Run: headless pygame with SDL's dummy video driver; simulated clock (each Clock.tick advances the game by its frame time, no real sleeping); random seed 0; keys injected as events and as key.get_pressed() state; no mouse input.
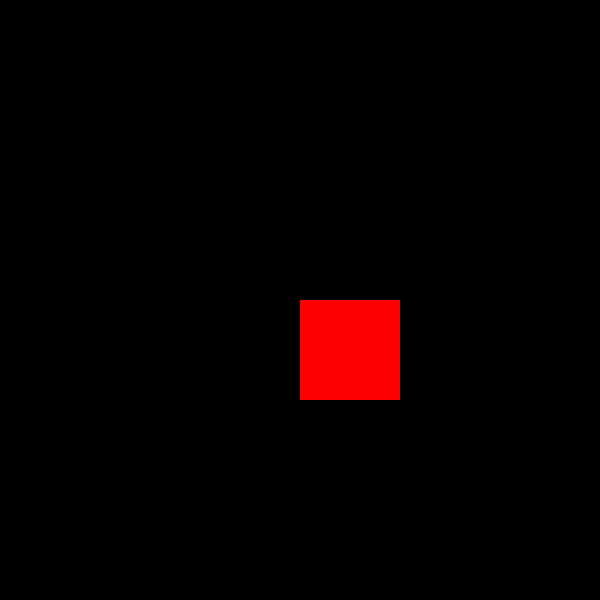
Frame 1 of 4 · flips 1–60 · no input
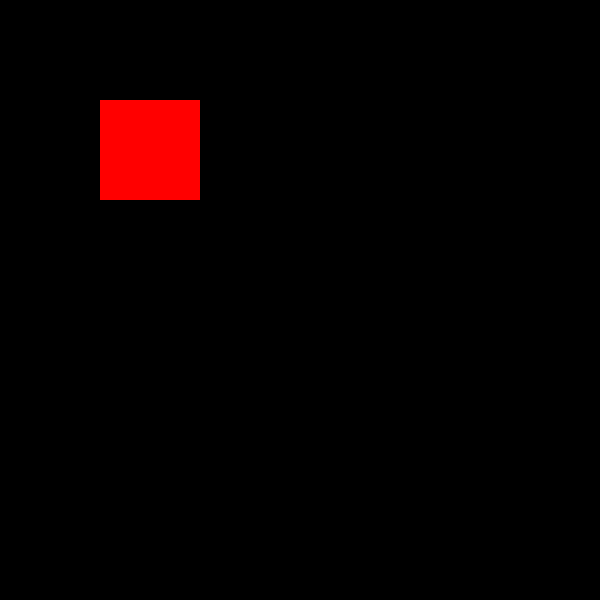
Frame 2 of 4 · flips 61–180 · tapped SPACE, RETURN · held RIGHT (→), D
Frame 3 of 4 · flips 181–300 · held DOWN (↓), S · screen same as frame 1, image omitted
Frame 4 of 4 · flips 301–420 · held LEFT (←), A, UP (↑), W · screen same as frame 2, image omitted

The pygame program that drew these frames:

import pygame

pygame.init()

window = pygame.display.set_mode((600, 600))
pygame.display.set_caption("Drawing and Moving Objects")


# make a rectangle without the pygame.Rect class
x = 0  # top-left x value
y = 0  # top-left y value
width = 100  # width of the rectangle
height = 100  # height of the rectangle

# make a pygame.Rect rectangle
# the syntax is `myvar = pygame.Rect(top-left x, top-left y, width, height)`
# with 0 as top-left x value, 100 as top-left y value,
# width = 50, height = 100
green_rectangle = pygame.Rect(0, 100, 50, 100)

run = True
while run:
    for event in pygame.event.get():
        if event.type == pygame.QUIT:
            run = False

    # move a rectangle that isn't a pygame.Rect object
    x += 5  # move to the right 1 px
    y += 5  # move down 1 px

    # erase the previous frame
    window.fill((0, 0, 0))

    # draw a rectangle that isn't a pygame.Rect object
    if x < 400:
        pygame.draw.rect(window, (255, 0, 0), (x, y, width, height))
    else:
        x, y = 0, 0

    # update the screen
    pygame.display.update()

    pygame.time.wait(50)  # wait 50 milliseconds between frame

pygame.quit()
